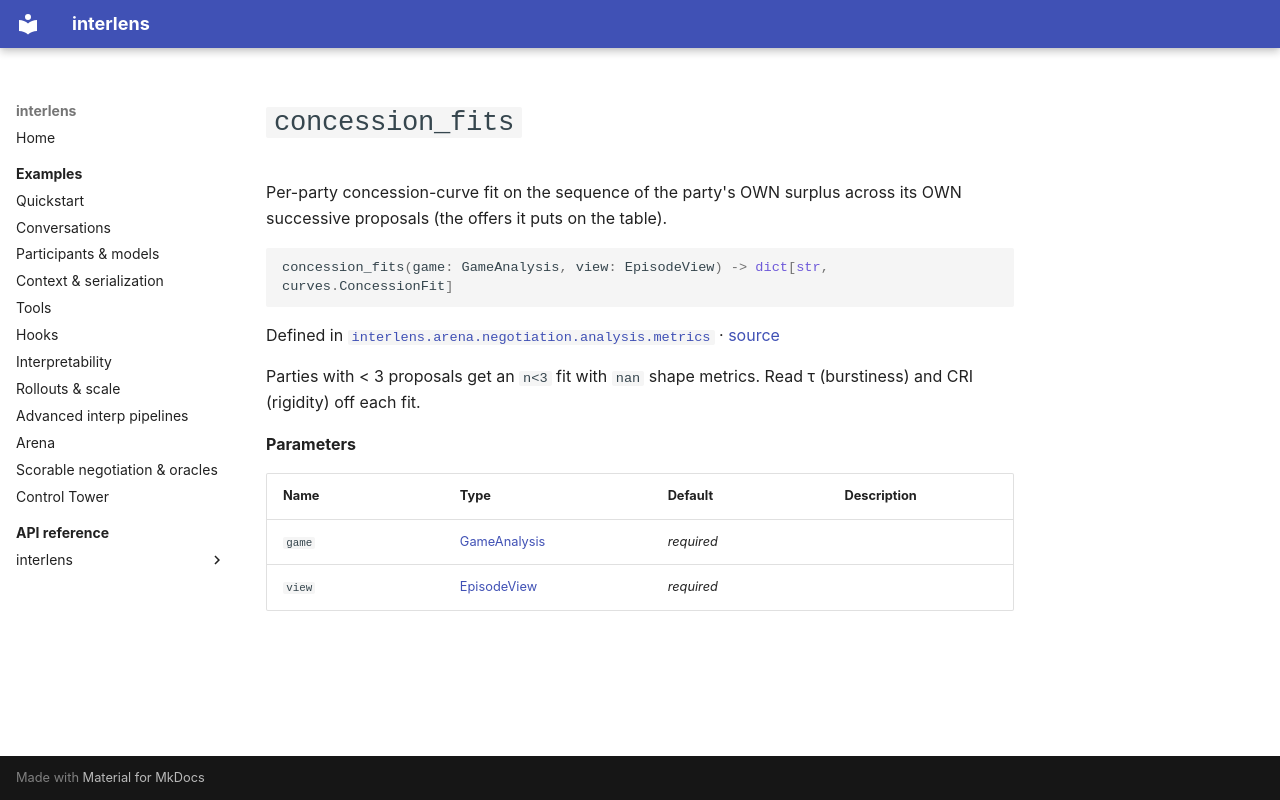

repository: Sid-MB/interlens · page: reference/interlens/arena/negotiation/analysis/metrics/concession_fits/index.html · generator: mkdocs

# `concession_fits`

Per-party concession-curve fit on the sequence of the party's OWN surplus across its OWN successive proposals (the offers it puts on the table).

```python
concession_fits(game: GameAnalysis, view: EpisodeView) -> dict[str, curves.ConcessionFit]
```

Defined in [`interlens.arena.negotiation.analysis.metrics`](index.md) · [source](https://github.com/Sid-MB/interlens/blob/main/src/interlens/arena/negotiation/analysis/metrics.py#L165-L175)

Parties with < 3 proposals get an `n<3` fit with `nan`
shape metrics. Read τ (burstiness) and CRI (rigidity) off each fit.

**Parameters**

| Name | Type | Default | Description |
|---|---|---|---|
| `game` | [GameAnalysis](../game_analysis/GameAnalysis.md) | *required* |  |
| `view` | [EpisodeView](../episode_view/EpisodeView.md) | *required* |  |
